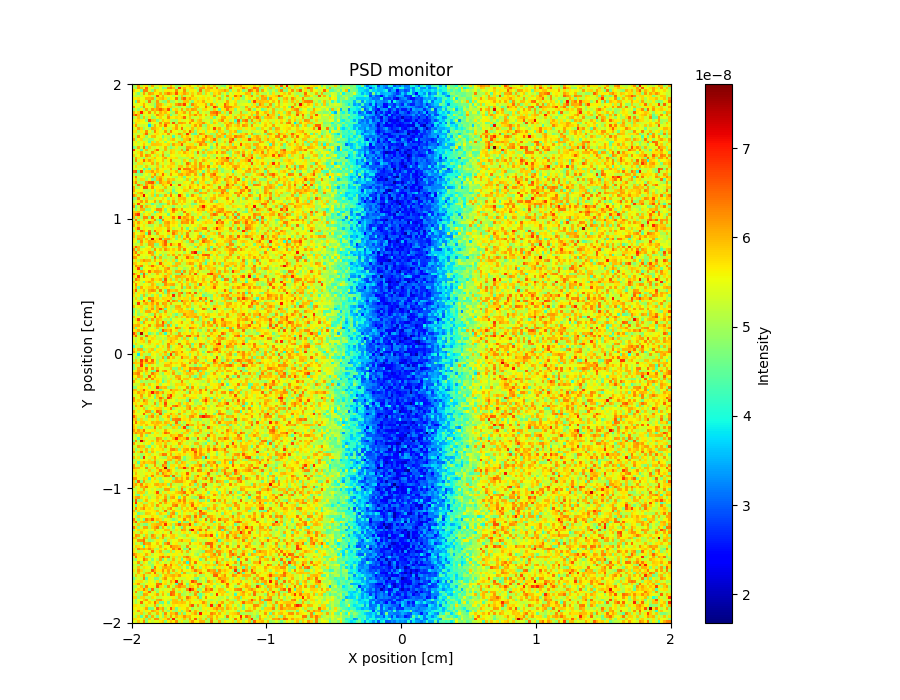

Values plotted in this chart, from the file beside it:
x_axis, Intensity, Error
4.919757278000000134e-08, 5.199756811000000127e-08, 6.159712325000000267e-08, 5.119753697999999791e-08, 5.599745356999999958e-08, 5.679708160000000183e-08, 4.959747566999999730e-08, 6.079705044999999877e-08, 5.359705428999999772e-08, 5.359740357000000186e-08, 5.679746621000000019e-08, 5.199753037999999967e-08, 5.559716777999999903e-08, 5.199759540000000021e-08, 5.999701232000000310e-08, 5.439765219000000192e-08, 4.919761770000000044e-08, 4.999775102999999998e-08, 5.319753240000000080e-08, 5.559738368999999821e-08, 5.719724817000000110e-08, 5.999745829000000514e-08, 5.479755616999999838e-08, 5.439754979000000236e-08
5.199725299999999694e-08, 4.839745671000000301e-08, 6.199687235000000402e-08, 5.959688638000000140e-08, 5.399708011000000259e-08, 6.519697984999999912e-08, 5.399742378999999832e-08, 5.559748534999999985e-08, 4.839764214000000041e-08, 4.999766618000000188e-08, 5.479738111000000313e-08, 4.679772905000000039e-08, 4.759793403999999861e-08, 6.239685142000000474e-08, 6.359709604999999867e-08, 5.959737567000000202e-08, 4.919772555000000256e-08, 6.879691289999999760e-08, 5.719748875999999690e-08, 5.999675175999999548e-08, 5.559786048999999800e-08, 5.759735110999999879e-08, 5.839761111000000280e-08, 4.839794124000000145e-08
5.879723750000000161e-08, 5.559734972000000177e-08, 5.559740173000000330e-08, 4.559799506999999801e-08, 6.359696250999999812e-08, 6.359700840000000630e-08, 5.399736100000000295e-08, 4.799770560000000283e-08, 5.959698986000000328e-08, 5.639717113999999800e-08, 5.399731355000000024e-08, 5.239748472999999779e-08, 5.639720609999999988e-08, 5.639746813999999673e-08, 5.639748367000000118e-08, 5.479735872000000079e-08, 6.279701144999999432e-08, 5.399772944999999881e-08, 5.479754183000000275e-08, 6.279682621000000210e-08, 5.199756096000000313e-08, 5.599746364000000329e-08, 5.639759861999999729e-08, 5.519764582999999977e-08
5.559739067000000077e-08, 5.159732727999999917e-08, 4.719773592000000004e-08, 5.319742658999999867e-08, 6.159693568000000359e-08, 5.319745908999999745e-08, 6.159685982999999844e-08, 6.039678830999999665e-08, 5.639738454000000316e-08, 5.639729635000000301e-08, 6.039713858999999780e-08, 5.279748473000000138e-08, 5.999724954000000229e-08, 6.359672042999999507e-08, 5.999689166999999690e-08, 5.799736428999999697e-08, 6.639693669999999362e-08, 5.679713576000000321e-08, 5.799721503000000002e-08, 6.159715746999999339e-08, 5.879706378000000115e-08, 5.319742954999999696e-08, 5.839729242000000031e-08, 5.399762687999999705e-08
5.279737760999999899e-08, 5.079766243000000206e-08, 5.239743445999999782e-08, 5.239745970999999677e-08, 5.599720961000000056e-08, 5.559715659999999845e-08, 5.719705077000000104e-08, 5.159764717000000205e-08, 5.079752304999999701e-08, 6.639684680999999789e-08, 5.679719359999999783e-08, 5.999695592999999654e-08, 5.319763061000000051e-08, 5.559767343999999710e-08, 5.559730882000000032e-08, 5.119755398999999821e-08, 5.559739062000000323e-08, 5.039752563000000120e-08, 5.919737601000000285e-08, 5.039774734999999710e-08, 5.359748812000000151e-08, 5.519770951999999708e-08, 5.999708080999999532e-08, 5.479744298999999837e-08
5.679714972999999989e-08, 5.599747341000000194e-08, 5.759722831999999753e-08, 5.519726220000000206e-08, 5.439746788999999776e-08, 5.999700860999999547e-08, 5.999701467000000633e-08, 6.119726934000000281e-08, 4.839757867000000284e-08, 5.759726672000000315e-08, 5.879751429999999720e-08, 6.039703337000000099e-08, 5.719721083999999962e-08, 4.999773500000000033e-08, 5.639713116999999966e-08, 5.559765735000000173e-08, 6.479691191999999423e-08, 4.959771978000000215e-08, 6.159690621999999519e-08, 6.599692567999999348e-08, 5.799754546999999881e-08, 6.119746854000000013e-08, 5.719736656000000096e-08, 5.759741662000000296e-08
5.479742819999999845e-08, 4.479789469000000153e-08, 6.079703569999999820e-08, 5.519729434999999824e-08, 5.599747939000000087e-08, 5.119762941000000207e-08, 6.399703778000000634e-08, 5.199770589999999738e-08, 5.119751970999999853e-08, 6.199752618000000515e-08, 5.199756899000000023e-08, 4.879796300000000271e-08, 4.759767098999999996e-08, 5.919769889999999676e-08, 4.959811535999999954e-08, 4.999785327000000213e-08, 5.439756160000000100e-08, 5.039764927000000024e-08, 5.159756322999999746e-08, 5.919751583000000077e-08, 5.919762523999999743e-08, 5.159779617999999810e-08, 4.719788803000000204e-08, 5.639774401000000244e-08
5.439751072999999752e-08, 5.359713634999999973e-08, 5.519741499999999783e-08, 5.599711146000000319e-08, 6.079744600000000161e-08, 5.559742938000000301e-08, 5.279751763999999847e-08, 5.199794132999999749e-08, 4.759774267000000163e-08, 6.119739000000000057e-08, 6.039716228000000221e-08, 5.719747439999999827e-08, 5.159765898000000068e-08, 5.519743709000000173e-08, 5.719724647999999709e-08, 5.319753102000000003e-08, 6.119706658999999525e-08, 6.439731091000000385e-08, 6.119722647000000188e-08, 6.799665354000000305e-08, 5.519757644999999718e-08, 4.839797239999999881e-08, 6.319721698000000336e-08, 5.879759756999999777e-08
6.239687791000000342e-08, 5.559707164000000048e-08, 5.399734313000000007e-08, 4.919779288999999855e-08, 6.239700649999999660e-08, 5.519724981000000291e-08, 5.519746643999999702e-08, 5.439752342999999992e-08, 4.599779737000000309e-08, 6.199717562000000193e-08, 5.839752609000000250e-08, 5.479760617999999927e-08, 5.559731857000000260e-08, 5.799755478000000161e-08, 5.839741470999999975e-08, 4.959788794000000017e-08, 5.199744784999999701e-08, 4.999784464999999972e-08, 5.319770453999999711e-08, 5.559724497999999717e-08, 4.879778593000000202e-08, 4.639805566000000314e-08, 5.199789316999999802e-08, 5.959731728000000144e-08
4.879769125000000294e-08, 5.359768687000000118e-08, 4.919776483999999871e-08, 5.599745079999999986e-08, 4.959789984000000231e-08, 6.119730085999999432e-08, 5.359745840999999883e-08, 6.199692533000000139e-08, 5.919716961000000323e-08, 6.199714425999999458e-08, 6.559685458999999354e-08, 6.159694359000000264e-08, 5.879740875000000077e-08, 6.679710046000000044e-08, 4.639787343000000015e-08, 5.639768213999999877e-08, 5.839720524000000197e-08, 5.279732466000000279e-08, 6.159720461999999767e-08, 5.239770768000000186e-08, 6.039721722000000086e-08, 5.799763205000000027e-08, 6.199788848999999806e-08, 6.079725664000000345e-08
5.999702627999999498e-08, 5.479738976999999828e-08, 5.839716772000000192e-08, 6.999673834999999986e-08, 5.719752010999999945e-08, 5.479720999000000020e-08, 6.279702518999999969e-08, 5.399717418999999816e-08, 5.999701081000000610e-08, 5.439756459999999865e-08, 6.039716234999999611e-08, 5.719721346000000013e-08, 5.959726762000000315e-08, 5.599738821000000125e-08, 5.119774263999999961e-08, 4.919809580000000230e-08, 6.199721097999999732e-08, 5.599753151000000226e-08, 5.759776516000000256e-08, 6.119726198000000311e-08, 5.279783905000000315e-08, 6.079754500999999495e-08, 5.239781383999999997e-08, 5.559752337999999989e-08
6.279717097000000017e-08, 6.719668917000000179e-08, 5.999729993000000032e-08, 4.879755025999999919e-08, 5.519726643999999944e-08, 5.399730776999999806e-08, 5.439776260000000221e-08, 5.119762129999999965e-08, 5.599762999999999743e-08, 6.279713792999999361e-08, 5.879713460999999842e-08, 5.839733086999999685e-08, 5.199730963999999779e-08, 5.959744824999999902e-08, 4.559792923000000084e-08, 5.159778214000000090e-08, 5.079770593000000104e-08, 5.759737106999999919e-08, 5.479755773999999773e-08, 5.479758762000000262e-08, 5.559771207999999883e-08, 6.039717719000000018e-08, 5.839725664999999999e-08, 6.319745511000000267e-08
4.999742594000000207e-08, 5.319773014999999683e-08, 5.959696980999999937e-08, 4.839769875999999827e-08, 5.959718731000000088e-08, 5.079770106999999717e-08, 5.679739860999999849e-08, 4.879762486999999799e-08, 4.959795659000000303e-08, 5.599738257999999830e-08, 5.839717243999999813e-08, 5.519752231999999696e-08, 5.399776004999999864e-08, 6.239730149000000312e-08, 5.679766218000000194e-08, 5.599781395999999717e-08, 5.799751009000000044e-08, 5.679767454999999811e-08, 5.839746526000000181e-08, 6.519719475999999467e-08, 5.359761390000000224e-08, 5.879713256000000025e-08, 5.159777519999999769e-08, 5.319760908999999894e-08
5.439748163000000313e-08, 5.639738416999999759e-08, 5.799725834000000042e-08, 5.639736564000000210e-08, 5.559725040999999675e-08, 4.839762659999999777e-08, 6.679704373999999427e-08, 5.919729726999999992e-08, 5.839702941999999919e-08, 4.719770203000000230e-08, 5.279775280999999948e-08, 5.919747120000000193e-08, 5.599760215999999914e-08, 5.719771998000000079e-08, 5.079784573000000259e-08, 4.999769700999999964e-08, 4.959782958000000076e-08, 5.639762414999999832e-08, 5.279785851999999993e-08, 5.399757346999999839e-08, 5.479767625000000225e-08, 5.759747405999999745e-08, 6.279756454000000535e-08, 5.279767154999999773e-08
4.999764801000000056e-08, 5.799721981999999675e-08, 5.639755715999999830e-08, 5.519742632999999763e-08, 5.559747831000000157e-08, 5.479750607999999879e-08, 4.759793713999999795e-08, 5.519763693000000190e-08, 5.519740086999999713e-08, 5.359755272999999713e-08, 6.279739839000000616e-08, 5.399765123000000068e-08, 6.159713007999999938e-08, 6.119761400999999737e-08, 5.199794611000000265e-08, 6.639711972000000531e-08, 5.079784392000000052e-08, 6.159736051999999939e-08, 6.159734234999999806e-08, 5.999736907000000019e-08, 5.479727843999999968e-08, 6.239728059000000142e-08, 5.559762646000000165e-08, 5.639769357999999844e-08
5.679720874000000034e-08, 6.199731674000000192e-08, 5.159785329999999777e-08, 5.279754202000000326e-08, 5.199771805999999861e-08, 5.399798756000000151e-08, 3.719835297000000214e-08, 5.039764817999999973e-08, 6.039754719000000563e-08, 5.479751721000000185e-08, 5.959696872999999704e-08, 5.639761058999999995e-08, 6.599689846000000168e-08, 5.639765135999999855e-08, 5.359765696000000173e-08, 5.519755240999999680e-08, 6.119751095999999678e-08, 5.359791789999999988e-08, 5.679731419999999987e-08, 5.479749089999999693e-08, 5.239765837999999773e-08, 5.159776976999999811e-08, 5.679751990999999911e-08, 6.159744442999999619e-08
5.239767301999999842e-08, 5.519748621999999704e-08, 6.159749380999999903e-08, 5.799731812999999814e-08, 4.879766962999999968e-08, 5.359757224999999806e-08, 4.999768843000000319e-08, 6.079742745000000314e-08, 5.999734159999999425e-08, 5.759776597999999918e-08, 5.559759500999999741e-08, 4.839789917999999897e-08, 5.719717775000000215e-08, 5.199772322999999910e-08, 5.199785546999999758e-08, 5.759758358000000059e-08, 6.159730131000000219e-08, 5.479750884000000034e-08, 6.479738048000000198e-08, 5.279785477999999774e-08, 5.599785101000000319e-08, 5.359743198000000248e-08, 5.959761868999999975e-08, 5.239789328000000147e-08
5.719730761000000284e-08, 5.759736454999999910e-08, 4.999757319999999838e-08, 5.679740072999999718e-08, 5.439751909000000085e-08, 6.239696473999999917e-08, 5.519743218999999851e-08, 5.159743633000000167e-08, 6.319718235000000109e-08, 5.679752354000000142e-08, 5.359756488000000017e-08, 5.439771602999999845e-08, 6.199724730000000360e-08, 5.159765606000000174e-08, 6.319695498000000587e-08, 5.599731871999999878e-08, 5.479754803999999960e-08, 5.279771656000000033e-08, 5.319741878000000131e-08, 5.879725844000000266e-08, 5.399754605000000321e-08, 6.559727224000000508e-08, 5.919760323999999704e-08, 4.759791706999999767e-08
5.319743491000000264e-08, 5.279741447999999801e-08, 5.359775782000000311e-08, 5.359777492000000029e-08, 5.839715319999999927e-08, 6.519715235999999438e-08, 5.119779300000000310e-08, 5.359760071000000283e-08, 5.679779886000000118e-08, 5.759754384999999835e-08, 5.519778764999999833e-08, 5.759726243999999980e-08, 5.559752556999999910e-08, 6.239728242999999804e-08, 5.399752429999999711e-08, 5.319777093000000024e-08, 5.719738798000000084e-08, 6.199760706999999471e-08, 5.839757459999999795e-08, 5.119795926000000216e-08, 6.799736535000000645e-08, 5.719767066000000029e-08, 4.639795172999999698e-08, 4.399798925000000201e-08
5.639727683000000208e-08, 5.039784230999999825e-08, 6.279695402000000463e-08, 5.599779361999999962e-08, 5.719748000000000006e-08, 4.839775702000000262e-08, 5.519783987999999959e-08, 5.959774983999999772e-08, 5.999735361000000288e-08, 5.439773689999999898e-08, 5.479775986999999880e-08, 4.559776158000000282e-08, 5.279764369000000308e-08, 5.159769176000000154e-08, 5.719736113000000138e-08, 4.279821778999999893e-08, 5.319772928000000268e-08, 4.879810860000000280e-08, 5.959734926000000204e-08, 5.679766419999999895e-08, 5.879747937000000310e-08, 5.639770377999999839e-08, 5.199787155000000138e-08, 5.759778888999999970e-08
6.159718900000000295e-08, 5.039785574000000038e-08, 5.559737737999999967e-08, 5.799733859000000036e-08, 4.959797685000000188e-08, 5.199747730999999880e-08, 4.839806669000000257e-08, 4.879808825000000045e-08, 5.399763798999999712e-08, 5.439747800000000082e-08, 5.719749974999999891e-08, 5.119790485999999806e-08, 5.559753226999999958e-08, 5.039776110000000065e-08, 5.799758047000000004e-08, 5.999755045000000540e-08, 5.439768458999999901e-08, 5.239789661999999691e-08, 4.799817793999999888e-08, 5.839753750999999919e-08, 5.959759339000000327e-08, 6.479717927999999740e-08, 5.199800954999999905e-08, 5.679756016999999771e-08
5.359739714999999683e-08, 5.679734294000000010e-08, 5.119738896999999888e-08, 5.439735111000000322e-08, 5.679735059999999824e-08, 5.319773420000000226e-08, 4.399808754999999860e-08, 5.799752412999999763e-08, 4.999805366999999984e-08, 5.839750345999999744e-08, 5.319737008000000067e-08, 5.559761788999999677e-08, 4.799776670000000080e-08, 5.559751208000000125e-08, 5.399768426000000244e-08, 5.519762878000000013e-08, 5.119794487000000237e-08, 6.079721554999999680e-08, 5.799739603999999965e-08, 5.999762342000000435e-08, 5.439785987000000062e-08, 5.039796004999999707e-08, 5.279778674000000318e-08, 5.799760785000000248e-08
5.399729780000000266e-08, 5.479754433999999676e-08, 5.319751207000000143e-08, 5.519760203000000236e-08, 5.919737430000000247e-08, 5.479747853999999895e-08, 5.239768686999999705e-08, 5.919755942000000325e-08, 5.919747590000000177e-08, 5.879725936999999915e-08, 5.839709479000000233e-08, 5.639755518000000065e-08, 5.599722174000000063e-08, 5.799734428999999722e-08, 4.959762935999999682e-08, 6.119753567000000118e-08, 5.759763578999999887e-08, 5.839738728999999796e-08, 6.599708334999999791e-08, 5.279781170000000188e-08, 5.679782792000000283e-08, 5.759768995000000026e-08, 5.759747499000000056e-08, 5.079821421999999780e-08
4.599784798000000086e-08, 4.999755728999999679e-08, 6.119695264999999433e-08, 5.239746333000000090e-08, 6.439724894000000510e-08, 4.479807327999999741e-08, 5.839765221999999920e-08, 5.319767439000000156e-08, 5.199784627999999945e-08, 5.519775388999999683e-08, 5.279792711000000045e-08, 5.479775260000000260e-08, 6.039747411999999838e-08, 5.079791139999999755e-08, 4.679810978000000214e-08, 5.119793041000000206e-08, 5.679718863999999889e-08, 5.119769835999999675e-08, 5.239796505999999821e-08, 5.079804790000000301e-08, 6.159734931000000425e-08, 6.119772507999999687e-08, 5.879773627000000062e-08, 6.039739689999999726e-08
6.839669530000000407e-08, 5.559743471999999909e-08, 5.399755975000000262e-08, 4.359796737000000270e-08, 5.439757159999999757e-08, 5.999741438999999942e-08, 5.279815806000000045e-08, 5.279776547000000253e-08, 5.879744183000000007e-08, 6.559704161000000650e-08, 5.279768471000000259e-08, 5.199761620999999841e-08, 6.039712874999999864e-08, 5.239777795999999978e-08, 5.839768117000000098e-08, 5.759791768000000287e-08, 5.239795259000000036e-08, 5.119785753000000001e-08, 6.119747905999999488e-08, 4.919791655000000058e-08, 6.439758115000000000e-08, 5.239770494000000331e-08, 5.639780962000000169e-08, 5.519771260000000005e-08
5.519751253000000195e-08, 5.399751365999999769e-08, 5.719763391999999751e-08, 6.119718768000000093e-08, 5.439774407999999829e-08, 5.079749215999999692e-08, 5.399770823000000230e-08, 6.239720246000000017e-08, 5.799748791999999784e-08, 5.399758385999999690e-08, 5.479767618000000173e-08, 5.919745646999999773e-08, 5.119815692999999950e-08, 5.279778304000000035e-08, 5.919749933999999866e-08, 5.759752481000000287e-08, 5.359737637999999799e-08, 5.759760543000000177e-08, 5.559780746000000310e-08, 6.079760196999999723e-08, 5.759765822000000057e-08, 5.359789702999999935e-08, 5.759764241999999884e-08, 4.959774656000000110e-08
5.839729525000000237e-08, 5.239759451999999822e-08, 5.519740559999999814e-08, 6.159739747999999529e-08, 5.519762350999999795e-08, 6.239735437000000542e-08, 6.039770771000000187e-08, 5.439774515000000243e-08, 5.079775438000000077e-08, 5.759756796999999744e-08, 5.239770150999999775e-08, 6.239708208000000448e-08, 5.119783651999999844e-08, 4.799791412999999932e-08, 5.599792358000000201e-08, 5.559748684000000049e-08, 5.359773212999999807e-08, 5.319761753000000097e-08, 5.599788844999999792e-08, 5.519787079000000266e-08, 5.719758906999999893e-08, 5.599792458999999720e-08, 5.599768731000000229e-08, 5.119790987000000114e-08
5.119733370999999880e-08, 6.119728136999999456e-08, 5.719728126999999676e-08, 5.239773186000000328e-08, 4.759772416000000252e-08, 5.719764389999999771e-08, 5.199771212999999722e-08, 5.719746455999999911e-08, 5.919752125000000217e-08, 5.559743352999999689e-08, 5.559759524000000195e-08, 5.839788468000000282e-08, 6.159729892000000622e-08, 5.639757303999999873e-08, 5.759736637999999753e-08, 5.679746951000000289e-08, 5.799765627000000104e-08, 5.119784768000000266e-08, 5.119785376000000327e-08, 5.159798675999999962e-08, 5.159770873000000248e-08, 5.679773897999999995e-08, 6.119755875999999547e-08, 5.239798796000000055e-08
5.159788597999999694e-08, 6.279742361999999551e-08, 5.199782410999999685e-08, 5.639736649999999807e-08, 6.519730954000000181e-08, 5.759750587000000246e-08, 6.159739187999999350e-08, 5.799752880000000293e-08, 5.119809067999999740e-08, 5.599726851999999932e-08, 5.479771453000000320e-08, 5.959737326000000308e-08, 5.239779187999999892e-08, 5.599781893000000091e-08, 6.359740077000000448e-08, 5.239800749999999784e-08, 5.399792564000000030e-08, 5.399774959999999779e-08, 4.959803612000000142e-08, 5.839761330000000201e-08, 5.479781996999999976e-08, 4.759833574000000259e-08, 5.159805673999999910e-08, 5.959750233999999989e-08
5.119739733000000220e-08, 5.119764667000000327e-08, 5.759769162999999947e-08, 5.759741966999999814e-08, 5.079754714000000154e-08, 5.399745839999999761e-08, 5.519766964000000224e-08, 6.079763107000000485e-08, 5.079776723000000238e-08, 5.999750325999999516e-08, 5.359774202000000139e-08, 5.639761781999999679e-08, 5.239750537999999859e-08, 5.439754721000000121e-08, 5.839764321999999964e-08, 5.879764786000000073e-08, 5.119797158999999898e-08, 5.439740795999999901e-08, 4.919826232999999864e-08, 5.359782045000000108e-08, 6.479762171999999881e-08, 6.039747639000000291e-08, 5.479794774000000293e-08, 6.039751888999999826e-08
5.399751794999999922e-08, 5.799763271999999767e-08, 5.199768312999999790e-08, 4.999779597000000206e-08, 5.439740293999999774e-08, 5.879742598999999899e-08, 5.199753128000000161e-08, 5.359773762999999817e-08, 5.279765456000000042e-08, 5.839776230999999806e-08, 5.079793506999999898e-08, 5.879742839999999794e-08, 5.439772180000000244e-08, 5.799737850000000299e-08, 5.799724205999999987e-08, 5.679786166999999953e-08, 5.239777938999999809e-08, 5.879769109000000243e-08, 5.919740869000000202e-08, 5.359812039999999991e-08, 5.959763340000000097e-08, 5.359797337999999970e-08, 5.879780859999999671e-08, 6.039755814999999986e-08
5.359759460000000105e-08, 5.399775618999999840e-08, 5.319793849000000137e-08, 5.559751289999999787e-08, 4.279820808000000262e-08, 4.999794522999999902e-08, 4.359803685000000037e-08, 5.719720205999999980e-08, 4.799813484999999821e-08, 6.079733915000000311e-08, 5.479764667000000242e-08, 5.599808160000000242e-08, 5.599785648000000212e-08, 5.399780449999999709e-08, 6.119753866999999883e-08, 5.199797646999999976e-08, 5.119790225000000235e-08, 6.719738085999999414e-08, 5.519787557999999939e-08, 6.399744620999999873e-08, 6.359764510000000246e-08, 6.359755418000000194e-08, 5.679777012999999913e-08, 6.199738955000000346e-08
6.479741955000000500e-08, 6.641313390999999340e-08, 4.399792205999999862e-08, 6.679702232999999919e-08, 4.959794804999999932e-08, 5.799752291999999907e-08, 5.839759080999999799e-08, 6.199726470000000584e-08, 5.679747917000000167e-08, 5.959768873999999975e-08, 5.679756664000000027e-08, 5.679775941999999919e-08, 4.999797011999999719e-08, 5.159763056000000188e-08, 5.719780348999999747e-08, 5.639771640000000208e-08, 5.999758276999999718e-08, 4.919795906000000073e-08, 5.639779108000000140e-08, 5.759761936999999728e-08, 5.919760559000000027e-08, 6.239755399000000585e-08, 6.199749295000000002e-08, 5.959762276999999973e-08
5.239767985999999994e-08, 4.799784684000000087e-08, 4.919808897999999715e-08, 4.839786851999999680e-08, 5.319794993000000105e-08, 5.519777325000000036e-08, 5.079774684000000068e-08, 5.679798565000000298e-08, 6.279733012000000044e-08, 5.119802658999999997e-08, 5.599783660999999860e-08, 6.519737132000000198e-08, 5.639771575999999923e-08, 5.199796554999999826e-08, 6.199743087000000141e-08, 5.559782324000000184e-08, 5.559809493999999746e-08, 5.999756768999999700e-08, 6.119770235999999492e-08, 5.799750793000000240e-08, 6.119757132999999501e-08, 5.959774141999999867e-08, 5.479795698999999678e-08, 6.119761756999999916e-08
5.639738427999999746e-08, 6.359730985000000396e-08, 5.319779219000000271e-08, 5.359776122999999907e-08, 5.439783591999999712e-08, 5.119801656000000223e-08, 5.159796908000000193e-08, 6.159732441000000128e-08, 4.639823241000000241e-08, 5.879758069999999851e-08, 6.039765680000000566e-08, 5.719775818000000304e-08, 5.399775493000000230e-08, 5.519780573000000277e-08, 5.519785433999999990e-08, 5.199773750000000084e-08, 4.999807392999999869e-08, 5.639764223000000276e-08, 5.799773808000000214e-08, 4.519806782999999843e-08, 5.599758440000000274e-08, 5.639787388000000133e-08, 5.239798782999999770e-08, 5.639771889999999791e-08
5.519761060999999880e-08, 5.839766049999999721e-08, 5.039758417000000100e-08, 5.799767365000000030e-08, 5.759744290999999827e-08, 4.999780297000000099e-08, 5.559747444000000315e-08, 4.639823581000000019e-08, 4.719804800999999712e-08, 5.919755538000000262e-08, 6.279741333999999686e-08, 5.719760455999999741e-08, 5.199808636000000186e-08, 5.999773000999999713e-08, 5.799757537999999825e-08, 5.919752484999999670e-08, 5.319797995000000036e-08, 5.439773728000000274e-08, 5.439746196000000299e-08, 5.079805818000000166e-08, 5.919764147000000045e-08, 4.879801702000000305e-08, 5.559796017000000198e-08, 5.999785053999999866e-08
5.799748666999999992e-08, 6.319750424999999617e-08, 5.239778542999999935e-08, 4.959792257000000244e-08, 5.039791235000000006e-08, 6.159738455999999977e-08, 6.559735293999999606e-08, 6.639734244999999641e-08, 5.839744632999999958e-08, 4.639798689000000223e-08, 6.199726933000000517e-08, 5.839755669000000233e-08, 5.799757952999999875e-08, 6.239742563999999555e-08, 5.879756718999999768e-08, 4.759815634000000165e-08, 5.239797998999999917e-08, 5.159810328000000169e-08, 5.199798134999999999e-08, 5.639791494000000019e-08, 5.519781362999999702e-08, 5.319782717000000096e-08, 6.119771280000000421e-08, 5.079809534999999911e-08
5.439783265000000220e-08, 4.919790617000000025e-08, 6.399737794999999781e-08, 5.879763817999999897e-08, 4.919812571999999993e-08, 6.159747766000000133e-08, 5.639758892999999735e-08, 6.039752944999999898e-08, 4.919801647999999885e-08, 5.359782090999999692e-08, 5.239774937999999696e-08, 6.039725270000000093e-08, 5.719752906999999965e-08, 5.479789824000000204e-08, 6.999725027000000555e-08, 5.519749815000000034e-08, 5.359755489000000179e-08, 6.639738682999999434e-08, 5.599805324999999751e-08, 5.239812511000000043e-08, 5.479810391000000193e-08, 5.839783893000000230e-08, 5.759791967999999689e-08, 5.599764830000000160e-08
6.119763117000000350e-08, 5.119765203000000233e-08, 5.039766591000000158e-08, 5.479740877999999921e-08, 6.679688136000000504e-08, 6.679723604000000098e-08, 5.599742507000000208e-08, 6.319737023000000341e-08, 5.559777582000000029e-08, 5.639788613999999762e-08, 5.399803167000000217e-08, 5.239808537999999819e-08, 5.999731446000000115e-08, 5.279803358000000180e-08, 5.439773857000000001e-08, 4.919810506999999913e-08, 5.279802437999999887e-08, 5.439781114999999700e-08, 5.119820548000000091e-08, 5.719771324000000096e-08, 5.519794933000000222e-08, 6.239772499999999568e-08, 5.759781711000000175e-08, 5.519788321000000298e-08
6.119756396000000375e-08, 5.559759385000000300e-08, 5.479772042999999681e-08, 5.559741066000000234e-08, 5.159774400000000098e-08, 5.119786225000000284e-08, 5.119787331999999693e-08, 5.639751274999999920e-08, 4.839816546999999799e-08, 5.679777048999999991e-08, 5.839748316999999742e-08, 6.039751093000000168e-08, 4.959793951000000222e-08, 5.319777948000000214e-08, 5.719779636000000231e-08, 4.519817430999999796e-08, 5.359791131999999745e-08, 5.519785608000000145e-08, 5.479774433000000278e-08, 5.879789134999999910e-08, 5.799791641999999712e-08, 5.199803624000000111e-08, 5.199813401999999952e-08, 6.199773531999999671e-08
5.639773495999999873e-08, 5.159778137000000181e-08, 5.879746536999999864e-08, 6.199754566000000011e-08, 5.359788661999999785e-08, 5.119774868999999906e-08, 5.439806055999999859e-08, 5.719761959000000005e-08, 4.959793201000000148e-08, 5.359758134000000112e-08, 5.359778803999999918e-08, 5.399773534000000085e-08, 5.279792420999999787e-08, 4.719779416000000140e-08, 6.039781120999999351e-08, 4.999800121999999884e-08, 4.719803647000000237e-08, 5.519778269999999758e-08, 5.679768827000000050e-08, 5.279803682000000217e-08, 5.039783577999999997e-08, 5.359793076999999786e-08, 5.199797515999999950e-08, 4.919819865999999770e-08
6.319693783000000454e-08, 5.919742242000000259e-08, 5.279742770999999677e-08, 5.799747672999999907e-08, 7.199715851999999503e-08, 5.559767991999999785e-08, 5.239796763999999937e-08, 5.799784569999999972e-08, 4.479813263000000227e-08, 5.919734847000000301e-08, 4.679817893000000020e-08, 4.999808451000000239e-08, 6.079773972999999879e-08, 5.639793304999999918e-08, 6.439748729999999572e-08, 5.559776943000000305e-08, 5.279816309999999809e-08, 6.879716767999999643e-08, 5.879770818000000143e-08, 5.519789717999999966e-08, 4.559842927999999894e-08, 5.239795579000000138e-08, 6.279733045000000005e-08, 5.719788755000000011e-08
4.719804311000000052e-08, 4.879755994000000095e-08, 6.319735700000000465e-08, 5.439777383000000033e-08, 4.959806446999999970e-08, 5.839764412000000158e-08, 5.039783497000000153e-08, 5.079785327000000268e-08, 5.679775601000000323e-08, 5.399748632999999940e-08, 5.479761866000000192e-08, 5.799786078999999808e-08, 5.519765776000000308e-08, 4.799797769000000039e-08, 5.399793788000000024e-08, 5.799778423000000279e-08, 5.279792649000000058e-08, 5.919781461000000039e-08, 5.919776460999999769e-08, 5.999769419000000589e-08, 5.359799986000000020e-08, 5.519769664999999910e-08, 5.559768489000000158e-08, 5.559791434000000276e-08
5.159775958000000297e-08, 5.359771062999999949e-08, 5.679739572000000071e-08, 6.199738583000000425e-08, 5.479754603000000078e-08, 6.119775404999999502e-08, 5.519785801000000157e-08, 5.599798314999999998e-08, 6.119739505999999457e-08, 4.959782753000000259e-08, 6.039773641000000275e-08, 5.319786178000000025e-08, 5.559800174000000084e-08, 5.879747801999999688e-08, 5.319791927999999707e-08, 6.119770630999999867e-08, 5.199786846000000023e-08, 5.839753725000000010e-08, 5.519789175000000008e-08, 5.919745055000000114e-08, 5.399791559999999777e-08, 5.559762593999999685e-08, 5.119806695000000026e-08, 6.079790851999999486e-08
5.879771555999999749e-08, 5.439773307999999809e-08, 6.719706049999999724e-08, 5.399769432999999953e-08, 5.679773944000000242e-08, 4.999789936000000045e-08, 5.119788240000000181e-08, 4.359821491999999807e-08, 5.119784754999999980e-08, 5.119813120999999990e-08, 4.519803099999999877e-08, 4.719825450000000024e-08, 4.919808109999999927e-08, 6.039769570999999805e-08, 5.519768206000000256e-08, 6.079766682999999375e-08, 5.999792750999999888e-08, 5.439786268999999788e-08, 5.839758719999999866e-08, 5.559766358000000157e-08, 5.279791231000000235e-08, 5.279790289999999786e-08, 4.639838444999999728e-08, 4.679818658999999834e-08
6.239758939999999878e-08, 4.599794123000000163e-08, 5.279767576000000056e-08, 6.439727422000000522e-08, 4.999808564000000226e-08, 5.959749578000000044e-08, 5.719783029999999757e-08, 5.359768924999999896e-08, 5.519765781000000062e-08, 4.799800643000000062e-08, 4.799808066000000228e-08, 5.839775253000000123e-08, 5.559755962999999904e-08, 5.239788737000000306e-08, 5.199793832999999984e-08, 4.679833575999999841e-08, 5.319805776999999837e-08, 5.119800651999999969e-08, 5.519794788999999912e-08, 4.919817653000000107e-08, 5.159816317999999928e-08, 5.639781083000000025e-08, 5.119804924000000140e-08, 5.679795294000000265e-08
5.359812815000000155e-08, 4.799806770999999898e-08, 5.279782587000000193e-08, 6.039732948999999414e-08, 6.039748841000000311e-08, 4.839815500999999896e-08, 4.839813176000000064e-08, 5.519772746000000048e-08, 5.719761318999999801e-08, 6.319736099000000113e-08, 6.279726248999999758e-08, 5.719770606999999983e-08, 4.679794633000000215e-08, 5.559799018000000311e-08, 5.719783803000000285e-08, 6.559737757000000176e-08, 6.039757230999999511e-08, 5.599785525000000057e-08, 6.199744210999999771e-08, 5.519800128000000141e-08, 5.599742923999999894e-08, 5.439802553000000281e-08, 5.639779652999999735e-08, 5.599769920999999782e-08
5.879747439999999937e-08, 5.839756062000000309e-08, 5.999758265999999731e-08, 5.519768479000000293e-08, 4.839787837000000077e-08, 5.559786353000000162e-08, 5.319758279999999701e-08, 5.679775015000000236e-08, 4.199841469000000325e-08, 4.879806774999999888e-08, 5.999760682999999393e-08, 5.439771813000000077e-08, 4.919804037999999820e-08, 5.359793823999999743e-08, 5.639792469000000247e-08, 6.239770136999999361e-08, 5.479783457999999929e-08, 5.199782248999999997e-08, 5.159813538000000034e-08, 6.399769587000000122e-08, 5.399814260000000064e-08, 5.679793014000000200e-08, 5.119808089000000239e-08, 5.479794258000000063e-08
5.999766466999999516e-08, 6.519731566000000177e-08, 6.879688698999999944e-08, 4.959798695000000014e-08, 5.759757067000000326e-08, 5.519774192000000079e-08, 5.759747510999999861e-08, 4.999792515000000056e-08, 5.119810728999999757e-08, 5.679767009999999917e-08, 5.639775633000000108e-08, 5.359795229999999761e-08, 5.479799428999999709e-08, 4.519848640999999984e-08, 5.719785677999999807e-08, 5.559780357999999988e-08, 5.359800962000000066e-08, 5.159805539999999768e-08, 4.879781526000000094e-08, 5.559766694999999818e-08, 6.239767363000000363e-08, 5.799782365999999997e-08, 5.119817444999999979e-08, 5.159802813999999991e-08
6.039742468999999801e-08, 4.959793165000000071e-08, 5.799771396000000306e-08, 4.959788184000000319e-08, 6.319744287000000274e-08, 6.319741547000000393e-08, 4.759823066999999838e-08, 6.599731331999999727e-08, 5.479799129999999763e-08, 5.439783186999999831e-08, 6.639748389000000444e-08, 4.879826981999999761e-08, 5.679792351000000203e-08, 5.599778362000000305e-08, 5.719774518000000220e-08, 6.359757130999999367e-08, 5.679782175999999690e-08, 6.919737720999999352e-08, 5.799772921999999700e-08, 6.199786482000000325e-08, 5.959794124000000248e-08, 5.599785560000000317e-08, 6.119790977999999454e-08, 5.399800495999999713e-08
5.039786148000000320e-08, 6.399722774000000138e-08, 4.919793936999999760e-08, 5.319779905999999878e-08, 5.959771754000000231e-08, 5.319796127999999722e-08, 5.439782523000000017e-08, 5.759756812000000328e-08, 6.319733517000000646e-08, 4.839803934000000129e-08, 4.319824024999999876e-08, 6.359756243000000539e-08, 5.679763841999999702e-08, 5.639768220999999929e-08, 5.359781273000000060e-08, 5.839799003000000249e-08, 5.199791899999999748e-08, 4.999791648000000061e-08, 5.959775507999999873e-08, 5.959748889999999957e-08, 6.319743924999999861e-08, 5.879792047000000309e-08, 6.079769555000000423e-08, 5.759788370000000164e-08
5.959739983999999864e-08, 5.639793752999999928e-08, 6.199765203999999796e-08, 5.679765178999999681e-08, 5.279800485999999794e-08, 5.679773242999999869e-08, 6.479739487000000177e-08, 5.999743855000000447e-08, 5.079810361000000075e-08, 5.359805968999999727e-08, 4.639821786999999678e-08, 5.279800189000000146e-08, 6.039756599999999657e-08, 6.199762845999999342e-08, 5.679758438000000030e-08, 5.839763993000000173e-08, 5.679777158999999860e-08, 5.199802778000000271e-08, 6.239773894999999599e-08, 6.119773871000000238e-08, 6.199784249000000325e-08, 5.439815865000000024e-08, 6.319779166000000325e-08, 5.479791811999999713e-08
6.119741107999999604e-08, 5.359779058999999917e-08, 5.839754556999999746e-08, 5.479771996000000278e-08, 5.719790418000000326e-08, 5.279765941999999767e-08, 5.039794535999999884e-08, 4.959793140999999798e-08, 5.479790946000000198e-08, 5.279771189000000166e-08, 5.919773221999999878e-08, 5.079798966000000165e-08, 5.919759394999999722e-08, 5.999768288000000245e-08, 5.559778052000000014e-08, 5.679800741999999884e-08, 5.559771790000000036e-08, 4.919814218999999906e-08, 5.639793365000000268e-08, 5.199788663000000156e-08, 5.599788271000000172e-08, 5.239804226000000297e-08, 5.519788545999999791e-08, 5.599819511000000204e-08
5.359800310000000057e-08, 5.799770903999999685e-08, 6.559726052000000333e-08, 5.279789941000000320e-08, 5.679775124000000287e-08, 5.439798466000000252e-08, 5.439772789000000123e-08, 5.199782070999999907e-08, 5.599783320000000264e-08, 5.719770791000000306e-08, 5.719754793000000137e-08, 5.599762831999999821e-08, 5.399806163999999734e-08, 6.119756228000000453e-08, 5.639798054000000125e-08, 5.079803138999999792e-08, 5.399804596000000028e-08, 5.399813175999999785e-08, 6.079757620000000010e-08, 5.319805223999999710e-08, 4.479820836000000275e-08, 5.519798857000000084e-08, 5.399803613999999748e-08, 4.999793629000000180e-08
4.839813402000000037e-08, 5.639784991999999964e-08, 4.999841465000000274e-08, 6.519731327000000581e-08, 6.079753124000000165e-08, 5.519764131999999850e-08, 6.399766489000000425e-08, 5.079793108000000250e-08, 6.399743966999999565e-08, 5.759782326000000288e-08, 5.719793639999999996e-08, 5.279804123999999994e-08, 5.559800852000000002e-08, 6.719749863999999893e-08, 5.399809098999999925e-08, 6.199787811000000435e-08, 6.079785304000000166e-08, 5.719759259999999956e-08, 5.839802151999999946e-08, 5.639812533000000290e-08, 5.719800969000000033e-08, 6.319780950000000497e-08, 5.119824736000000301e-08, 6.119762070000000628e-08
6.039749398000000372e-08, 5.559770290999999707e-08, 5.439784617000000122e-08, 5.799784430000000258e-08, 5.839780528999999886e-08, 4.599833732999999720e-08, 6.639719655999999606e-08, 5.159794147999999974e-08, 4.879794425000000087e-08, 6.159740373000000472e-08, 5.439776946999999828e-08, 5.399796348999999996e-08, 5.519785368999999887e-08, 5.759787026999999950e-08, 5.399778517999999954e-08, 6.439750916999999988e-08, 5.919779108000000000e-08, 5.159797893999999746e-08, 5.839765464000000295e-08, 5.199811080000000238e-08, 6.279763211000000588e-08, 5.279786700000000131e-08, 5.279824952000000214e-08, 5.479782080000000118e-08
6.039751703999999685e-08, 5.079827329999999876e-08, 5.919756384999999920e-08, 5.959739038000000324e-08, 6.239775060999999541e-08, 5.479786466999999912e-08, 5.839792222999999742e-08, 5.519766240999999877e-08, 5.399782261000000270e-08, 5.199781228000000185e-08, 5.839801273999999964e-08, 5.879771988000000019e-08, 5.559795300000000085e-08, 4.799801302999999942e-08, 5.479797405999999941e-08, 5.839766484000000289e-08, 4.719822248999999847e-08, 5.799764600000000058e-08, 4.519846612999999801e-08, 5.639801085999999900e-08, 6.439772035000000466e-08, 5.279797359000000071e-08, 5.359821067999999759e-08, 5.519806230999999886e-08
5.719756370000000193e-08, 5.359794477000000232e-08, 6.199750390000000268e-08, 6.039763094999999660e-08, 5.159802878000000276e-08, 5.959753993999999864e-08, 5.279776978999999861e-08, 7.319658389999999499e-08, 5.639787103000000290e-08, 5.839782444000000083e-08, 6.679735321999999565e-08, 4.839827080000000129e-08, 6.159785477000000557e-08, 6.199759193000000543e-08, 5.759774787999999838e-08, 5.479788208999999772e-08, 4.759819671999999831e-08, 5.359783636000000267e-08, 5.159825089000000060e-08, 6.119764702999999433e-08, 5.679799714000000019e-08, 6.319796311000000579e-08, 5.519790428000000027e-08, 5.679816965000000208e-08
5.599773569999999969e-08, 5.479767998999999782e-08, 4.679813529999999836e-08, 6.239776791000000258e-08, 5.399786294000000182e-08, 5.719760466999999728e-08, 6.159749515999999863e-08, 6.039750010999999525e-08, 5.999763977000000542e-08, 5.799762189999999786e-08, 5.759772408000000071e-08, 6.039781098000000220e-08, 6.599728787999999975e-08, 4.999798302000000296e-08, 5.279791465999999896e-08, 5.399785617999999901e-08, 5.479796371000000025e-08, 5.519800980000000214e-08, 5.799784486000000011e-08, 5.239810551000000080e-08, 4.839830501000000045e-08, 5.919796735999999862e-08, 6.239775766000000510e-08, 4.879832294000000263e-08
5.359782486000000066e-08, 5.119814021999999764e-08, 5.239803969000000000e-08, 5.959778305999999805e-08, 5.319770123000000283e-08, 5.119801190000000174e-08, 6.159755924000000450e-08, 6.079746630999999799e-08, 4.719804311000000052e-08, 4.679819018999999948e-08, 5.679774055999999748e-08, 6.079752498000000064e-08, 6.559758893000000032e-08, 5.639787917999999805e-08, 6.599748043999999893e-08, 5.799759013999999700e-08, 5.679788210999999876e-08, 6.559767357000000348e-08, 5.599808550000000201e-08, 5.439782038999999929e-08, 5.279803711000000243e-08, 5.079819764999999698e-08, 4.999801687000000134e-08, 5.679802634000000288e-08
... 140 more rows
